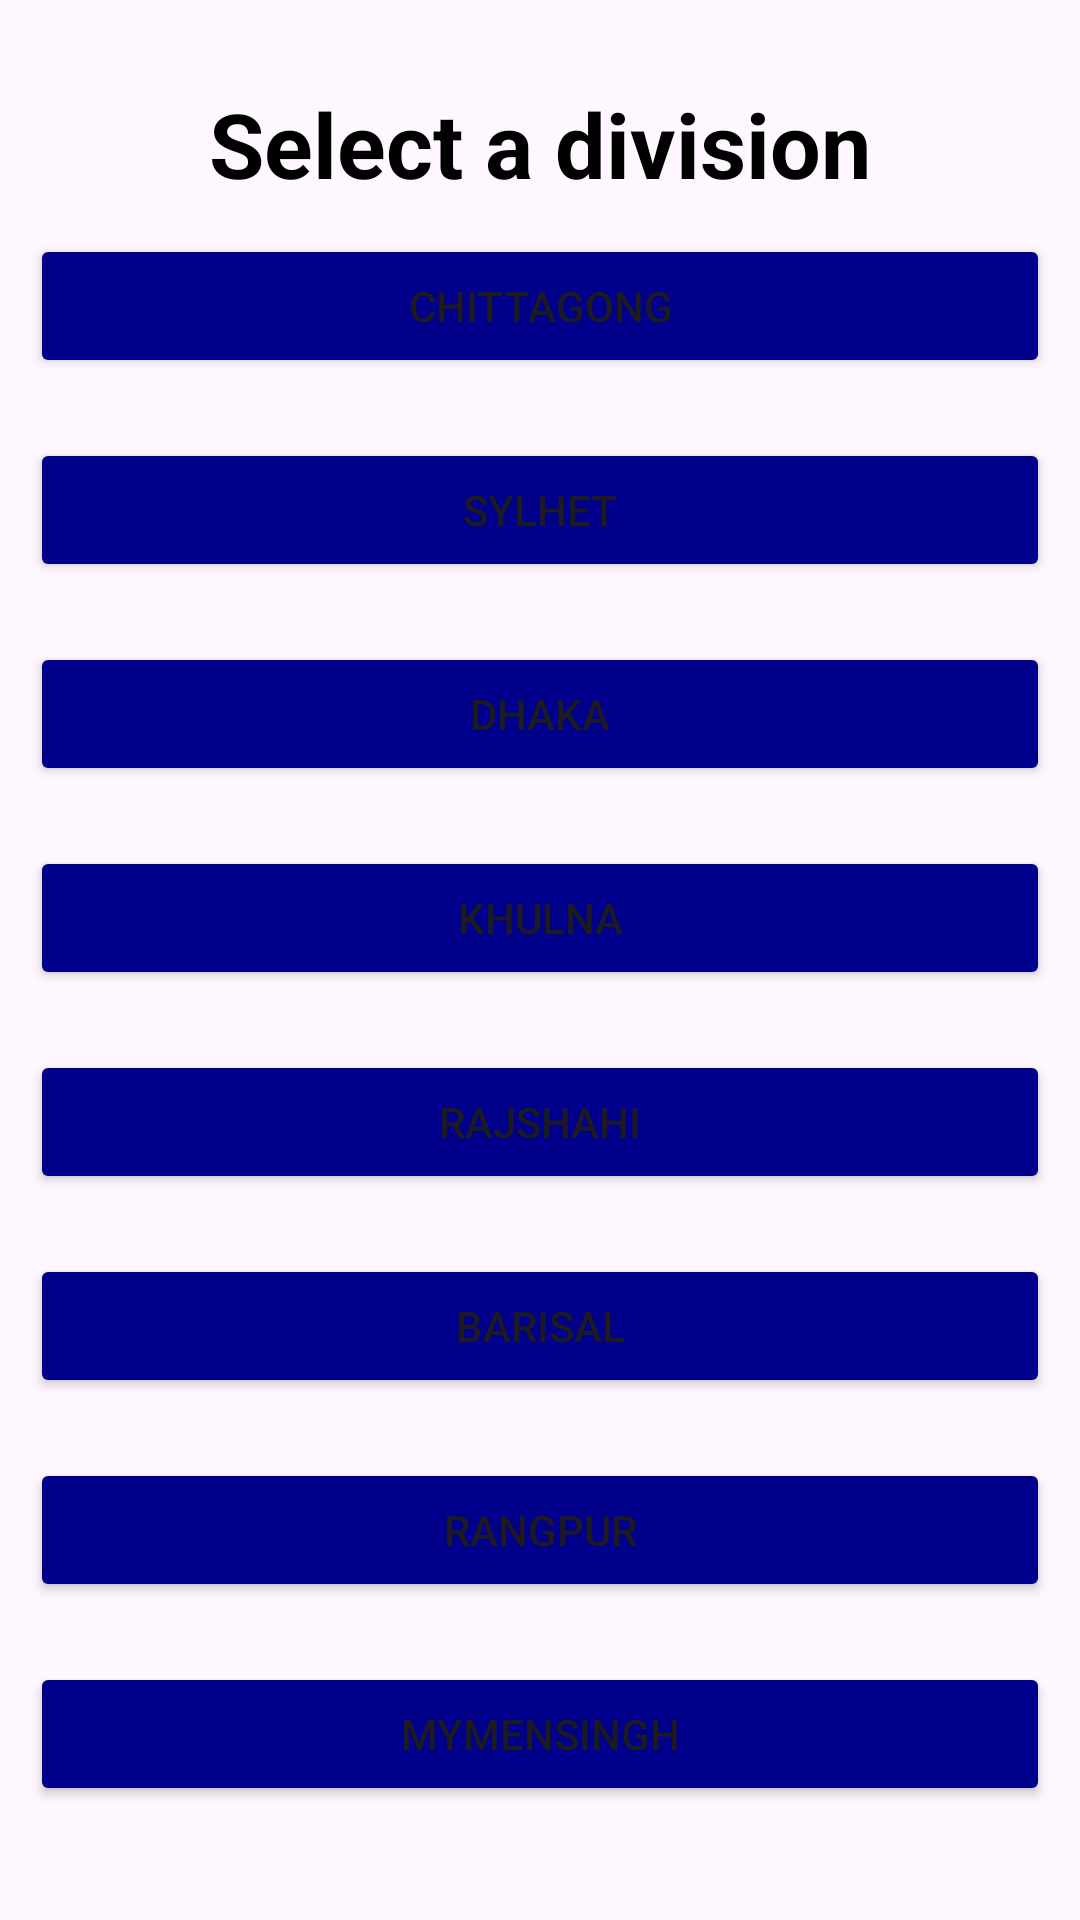

Write the Android layout XML for this screen, with the resource values it uses.
<!-- AndroidManifest.xml: application theme Theme.SAFinalProject -->
<!-- res/layout/activity_division.xml -->
<?xml version="1.0" encoding="utf-8"?>
<LinearLayout xmlns:android="http://schemas.android.com/apk/res/android"
    xmlns:app="http://schemas.android.com/apk/res-auto"
    xmlns:tools="http://schemas.android.com/tools"
    android:id="@+id/main"
    android:layout_width="match_parent"
    android:layout_height="match_parent"
    android:orientation="vertical"
    android:gravity="center"
    tools:context=".Division">
    <TextView
        android:layout_width="wrap_content"
        android:layout_height="wrap_content"
        android:text="Select a division"
        android:textColor="@color/black"
        android:textStyle="bold"
        android:textSize="30dp"/>

    <Button
        android:id="@+id/btn_chittagong"
        android:layout_width="match_parent"
        android:layout_height="wrap_content"
        android:layout_margin="10dp"
        android:backgroundTint="@color/darkblue"
        android:text="Chittagong" />

    <Button
        android:id="@+id/btn_sylhet"
        android:layout_width="match_parent"
        android:layout_height="wrap_content"
        android:layout_margin="10dp"
        android:backgroundTint="@color/darkblue"
        android:text="Sylhet"/>

    <Button
        android:id="@+id/btn_dhaka"
        android:layout_width="match_parent"
        android:layout_height="wrap_content"
        android:layout_margin="10dp"
        android:backgroundTint="@color/darkblue"
        android:text="Dhaka"/>

    <Button
        android:id="@+id/btn_khulna"
        android:layout_width="match_parent"
        android:layout_height="wrap_content"
        android:layout_margin="10dp"
        android:backgroundTint="@color/darkblue"
        android:text="Khulna" />

    <Button
        android:id="@+id/btn_rajshahi"
        android:layout_width="match_parent"
        android:layout_height="wrap_content"
        android:layout_margin="10dp"
        android:backgroundTint="@color/darkblue"
        android:text="Rajshahi"/>

    <Button
        android:id="@+id/btn_barisal"
        android:layout_width="match_parent"
        android:layout_height="wrap_content"
        android:layout_margin="10dp"
        android:backgroundTint="@color/darkblue"
        android:text="Barisal"/>

    <Button
        android:id="@+id/btn_ragpur"
        android:layout_width="match_parent"
        android:layout_height="wrap_content"
        android:layout_margin="10dp"
        android:backgroundTint="@color/darkblue"
        android:text="Rangpur"/>

    <Button
        android:id="@+id/btn_mymensingh"
        android:layout_width="match_parent"
        android:layout_height="wrap_content"
        android:layout_margin="10dp"
        android:backgroundTint="@color/darkblue"
        android:text="Mymensingh"/>


</LinearLayout>
<!-- resources referenced by this layout -->
<resources>
  <color name="black">#FF000000</color>
  <color name="darkblue">#00008B</color>
  <style name="Theme.SAFinalProject" parent="Base.Theme.SAFinalProject" />
  <style name="Base.Theme.SAFinalProject" parent="Theme.Material3.DayNight.NoActionBar">
          
          
      </style>
</resources>
